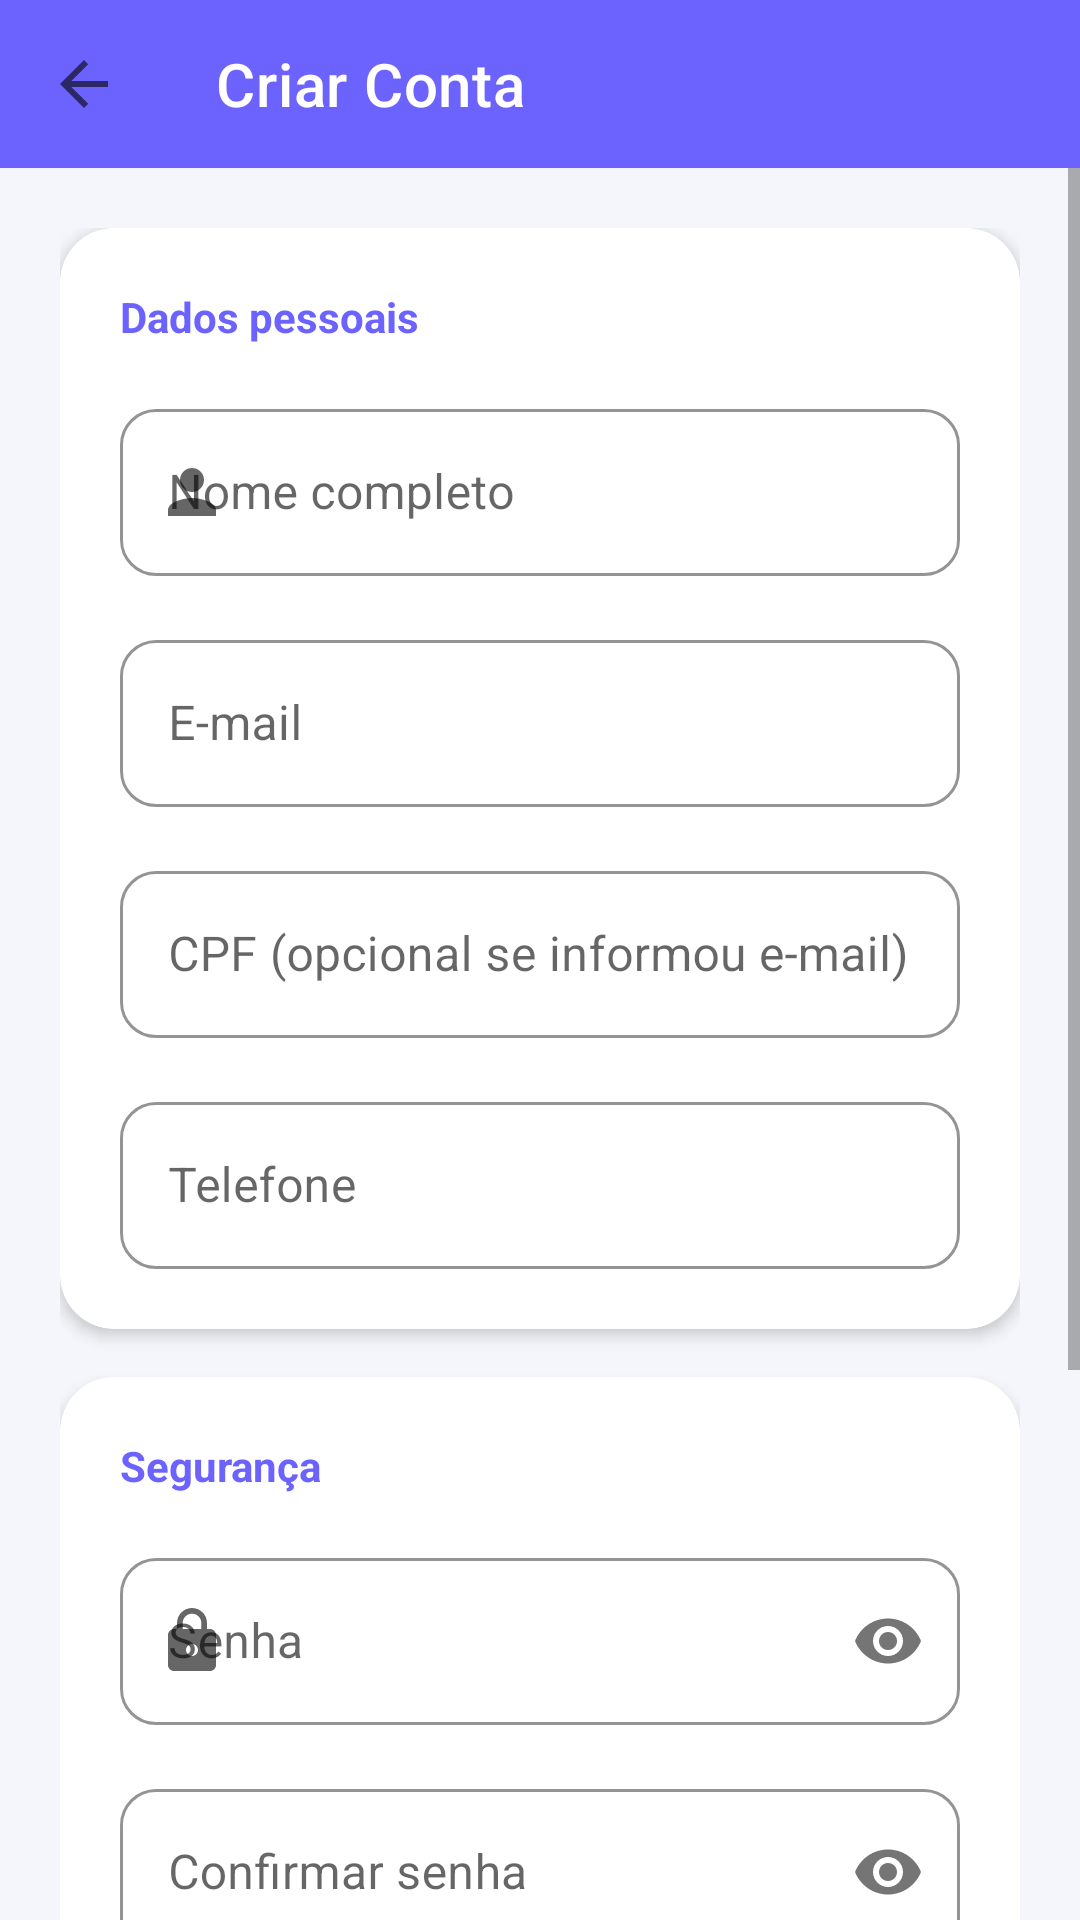

The Android layout XML behind this screen, and the referenced resources:
<!-- AndroidManifest.xml: application theme Theme.AgendamentoApp -->
<!-- res/layout/activity_cadastro.xml -->
<?xml version="1.0" encoding="utf-8"?>
<LinearLayout xmlns:android="http://schemas.android.com/apk/res/android"
    xmlns:app="http://schemas.android.com/apk/res-auto"
    android:layout_width="match_parent"
    android:layout_height="match_parent"
    android:orientation="vertical"
    android:background="@color/background">

    <androidx.appcompat.widget.Toolbar
        android:id="@+id/toolbar"
        android:layout_width="match_parent"
        android:layout_height="?attr/actionBarSize"
        style="@style/AppToolbar"
        app:title="Criar Conta"
        app:navigationIcon="?attr/homeAsUpIndicator"/>

    <ScrollView
        android:layout_width="match_parent"
        android:layout_height="0dp"
        android:layout_weight="1"
        android:overScrollMode="never">

        <LinearLayout
            android:layout_width="match_parent"
            android:layout_height="wrap_content"
            android:orientation="vertical"
            android:padding="20dp">

            <androidx.cardview.widget.CardView
                android:layout_width="match_parent"
                android:layout_height="wrap_content"
                android:layout_marginBottom="16dp"
                app:cardCornerRadius="18dp"
                app:cardElevation="3dp"
                app:cardBackgroundColor="@color/surface">
                <LinearLayout
                    android:layout_width="match_parent"
                    android:layout_height="wrap_content"
                    android:orientation="vertical"
                    android:padding="20dp">

                    <TextView
                        android:layout_width="wrap_content"
                        android:layout_height="wrap_content"
                        android:text="Dados pessoais"
                        android:textSize="14sp"
                        android:textStyle="bold"
                        android:textColor="@color/primary"
                        android:layout_marginBottom="16dp"/>

                    <com.google.android.material.textfield.TextInputLayout
                        style="@style/InputField"
                        android:hint="Nome completo"
                        app:startIconDrawable="@drawable/ic_person">
                        <com.google.android.material.textfield.TextInputEditText
                            android:id="@+id/etNome"
                            android:layout_width="match_parent"
                            android:layout_height="wrap_content"
                            android:inputType="textPersonName"/>
                    </com.google.android.material.textfield.TextInputLayout>

                    <com.google.android.material.textfield.TextInputLayout
                        style="@style/InputField"
                        android:hint="E-mail">
                        <com.google.android.material.textfield.TextInputEditText
                            android:id="@+id/etEmail"
                            android:layout_width="match_parent"
                            android:layout_height="wrap_content"
                            android:inputType="textEmailAddress"/>
                    </com.google.android.material.textfield.TextInputLayout>

                    <com.google.android.material.textfield.TextInputLayout
                        style="@style/InputField"
                        android:hint="CPF (opcional se informou e-mail)">
                        <com.google.android.material.textfield.TextInputEditText
                            android:id="@+id/etCpf"
                            android:layout_width="match_parent"
                            android:layout_height="wrap_content"
                            android:inputType="number"
                            android:maxLength="14"/>
                    </com.google.android.material.textfield.TextInputLayout>

                    <com.google.android.material.textfield.TextInputLayout
                        style="@style/InputField"
                        android:layout_marginBottom="0dp"
                        android:hint="Telefone">
                        <com.google.android.material.textfield.TextInputEditText
                            android:id="@+id/etTelefone"
                            android:layout_width="match_parent"
                            android:layout_height="wrap_content"
                            android:inputType="phone"/>
                    </com.google.android.material.textfield.TextInputLayout>
                </LinearLayout>
            </androidx.cardview.widget.CardView>

            <androidx.cardview.widget.CardView
                android:layout_width="match_parent"
                android:layout_height="wrap_content"
                android:layout_marginBottom="16dp"
                app:cardCornerRadius="18dp"
                app:cardElevation="3dp"
                app:cardBackgroundColor="@color/surface">
                <LinearLayout
                    android:layout_width="match_parent"
                    android:layout_height="wrap_content"
                    android:orientation="vertical"
                    android:padding="20dp">

                    <TextView
                        android:layout_width="wrap_content"
                        android:layout_height="wrap_content"
                        android:text="Segurança"
                        android:textSize="14sp"
                        android:textStyle="bold"
                        android:textColor="@color/primary"
                        android:layout_marginBottom="16dp"/>

                    <com.google.android.material.textfield.TextInputLayout
                        style="@style/InputField"
                        android:hint="Senha"
                        app:startIconDrawable="@drawable/ic_lock"
                        app:passwordToggleEnabled="true">
                        <com.google.android.material.textfield.TextInputEditText
                            android:id="@+id/etSenha"
                            android:layout_width="match_parent"
                            android:layout_height="wrap_content"
                            android:inputType="textPassword"/>
                    </com.google.android.material.textfield.TextInputLayout>

                    <com.google.android.material.textfield.TextInputLayout
                        style="@style/InputField"
                        android:layout_marginBottom="0dp"
                        android:hint="Confirmar senha"
                        app:passwordToggleEnabled="true">
                        <com.google.android.material.textfield.TextInputEditText
                            android:id="@+id/etConfirmarSenha"
                            android:layout_width="match_parent"
                            android:layout_height="wrap_content"
                            android:inputType="textPassword"/>
                    </com.google.android.material.textfield.TextInputLayout>
                </LinearLayout>
            </androidx.cardview.widget.CardView>

            <androidx.cardview.widget.CardView
                android:layout_width="match_parent"
                android:layout_height="wrap_content"
                android:layout_marginBottom="24dp"
                app:cardCornerRadius="18dp"
                app:cardElevation="3dp"
                app:cardBackgroundColor="@color/surface">
                <LinearLayout
                    android:layout_width="match_parent"
                    android:layout_height="wrap_content"
                    android:orientation="vertical"
                    android:padding="20dp">

                    <TextView
                        android:layout_width="wrap_content"
                        android:layout_height="wrap_content"
                        android:text="Tipo de conta"
                        android:textSize="14sp"
                        android:textStyle="bold"
                        android:textColor="@color/primary"
                        android:layout_marginBottom="12dp"/>

                    <RadioGroup
                        android:layout_width="match_parent"
                        android:layout_height="wrap_content"
                        android:orientation="horizontal">
                        <RadioButton
                            android:id="@+id/rbCliente"
                            android:layout_width="0dp"
                            android:layout_height="wrap_content"
                            android:layout_weight="1"
                            android:text="👤  Cliente"
                            android:checked="true"
                            android:textColor="@color/text_primary"/>
                        <RadioButton
                            android:id="@+id/rbProfissional"
                            android:layout_width="0dp"
                            android:layout_height="wrap_content"
                            android:layout_weight="1"
                            android:text="💼  Profissional"
                            android:textColor="@color/text_primary"/>
                    </RadioGroup>
                </LinearLayout>
            </androidx.cardview.widget.CardView>

            <com.google.android.material.button.MaterialButton
                android:id="@+id/btnCadastrar"
                style="@style/PrimaryButton"
                android:text="Criar minha conta"/>

        </LinearLayout>
    </ScrollView>
</LinearLayout>
<!-- resources referenced by this layout -->
<resources>
  <color name="background">#F4F6FB</color>
  <color name="primary">#6C63FF</color>
  <color name="surface">#FFFFFF</color>
  <color name="text_primary">#1C1B3A</color>
  <!-- drawable ic_lock (drawable) -->
  <?xml version="1.0" encoding="utf-8"?>
  <vector xmlns:android="http://schemas.android.com/apk/res/android"
      android:width="24dp" android:height="24dp"
      android:viewportWidth="24" android:viewportHeight="24">
      <path android:fillColor="#6C63FF"
          android:pathData="M18,8h-1V6c0,-2.76 -2.24,-5 -5,-5S7,3.24 7,6v2H6c-1.1,0 -2,0.9 -2,2v10c0,1.1 0.9,2 2,2h12c1.1,0 2,-0.9 2,-2V10c0,-1.1 -0.9,-2 -2,-2zM12,17c-1.1,0 -2,-0.9 -2,-2s0.9,-2 2,-2 2,0.9 2,2 -0.9,2 -2,2zM15.1,8H8.9V6c0,-1.71 1.39,-3.1 3.1,-3.1 1.71,0 3.1,1.39 3.1,3.1v2z"/>
  </vector>
  <!-- drawable ic_person (drawable) -->
  <?xml version="1.0" encoding="utf-8"?>
  <vector xmlns:android="http://schemas.android.com/apk/res/android"
      android:width="24dp" android:height="24dp"
      android:viewportWidth="24" android:viewportHeight="24">
      <path android:fillColor="#6C63FF"
          android:pathData="M12,12c2.21,0 4,-1.79 4,-4s-1.79,-4 -4,-4 -4,1.79 -4,4 1.79,4 4,4zM12,14c-2.67,0 -8,1.34 -8,4v2h16v-2c0,-2.66 -5.33,-4 -8,-4z"/>
  </vector>
  <style name="AppToolbar" parent="Widget.MaterialComponents.Toolbar">
          <item name="android:background">@color/primary</item>
          <item name="titleTextColor">@color/white</item>
          <item name="navigationIconTint">@color/white</item>
      </style>
  <style name="InputField" parent="Widget.MaterialComponents.TextInputLayout.OutlinedBox">
          <item name="android:layout_width">match_parent</item>
          <item name="android:layout_height">wrap_content</item>
          <item name="android:layout_marginBottom">16dp</item>
          <item name="boxCornerRadiusTopStart">12dp</item>
          <item name="boxCornerRadiusTopEnd">12dp</item>
          <item name="boxCornerRadiusBottomStart">12dp</item>
          <item name="boxCornerRadiusBottomEnd">12dp</item>
          <item name="boxStrokeColor">@color/primary</item>
          <item name="hintTextColor">@color/primary</item>
      </style>
  <style name="PrimaryButton" parent="Widget.MaterialComponents.Button">
          <item name="android:layout_width">match_parent</item>
          <item name="android:layout_height">56dp</item>
          <item name="android:textSize">16sp</item>
          <item name="android:textStyle">bold</item>
          <item name="android:letterSpacing">0.04</item>
          <item name="backgroundTint">@color/primary</item>
          <item name="cornerRadius">16dp</item>
          <item name="android:stateListAnimator">@null</item>
      </style>
  <style name="Theme.AgendamentoApp" parent="Theme.MaterialComponents.DayNight.NoActionBar">
          <item name="colorPrimary">@color/primary</item>
          <item name="colorPrimaryVariant">@color/primary_dark</item>
          <item name="colorOnPrimary">@color/white</item>
          <item name="colorSecondary">@color/accent</item>
          <item name="colorOnSecondary">@color/white</item>
          <item name="android:windowBackground">@color/background</item>
          <item name="android:statusBarColor">@color/primary_dark</item>
          <item name="android:fontFamily">sans-serif</item>
      </style>
  <color name="white">#FFFFFF</color>
  <color name="primary_dark">#4B44CC</color>
  <color name="accent">#FF6584</color>
</resources>
